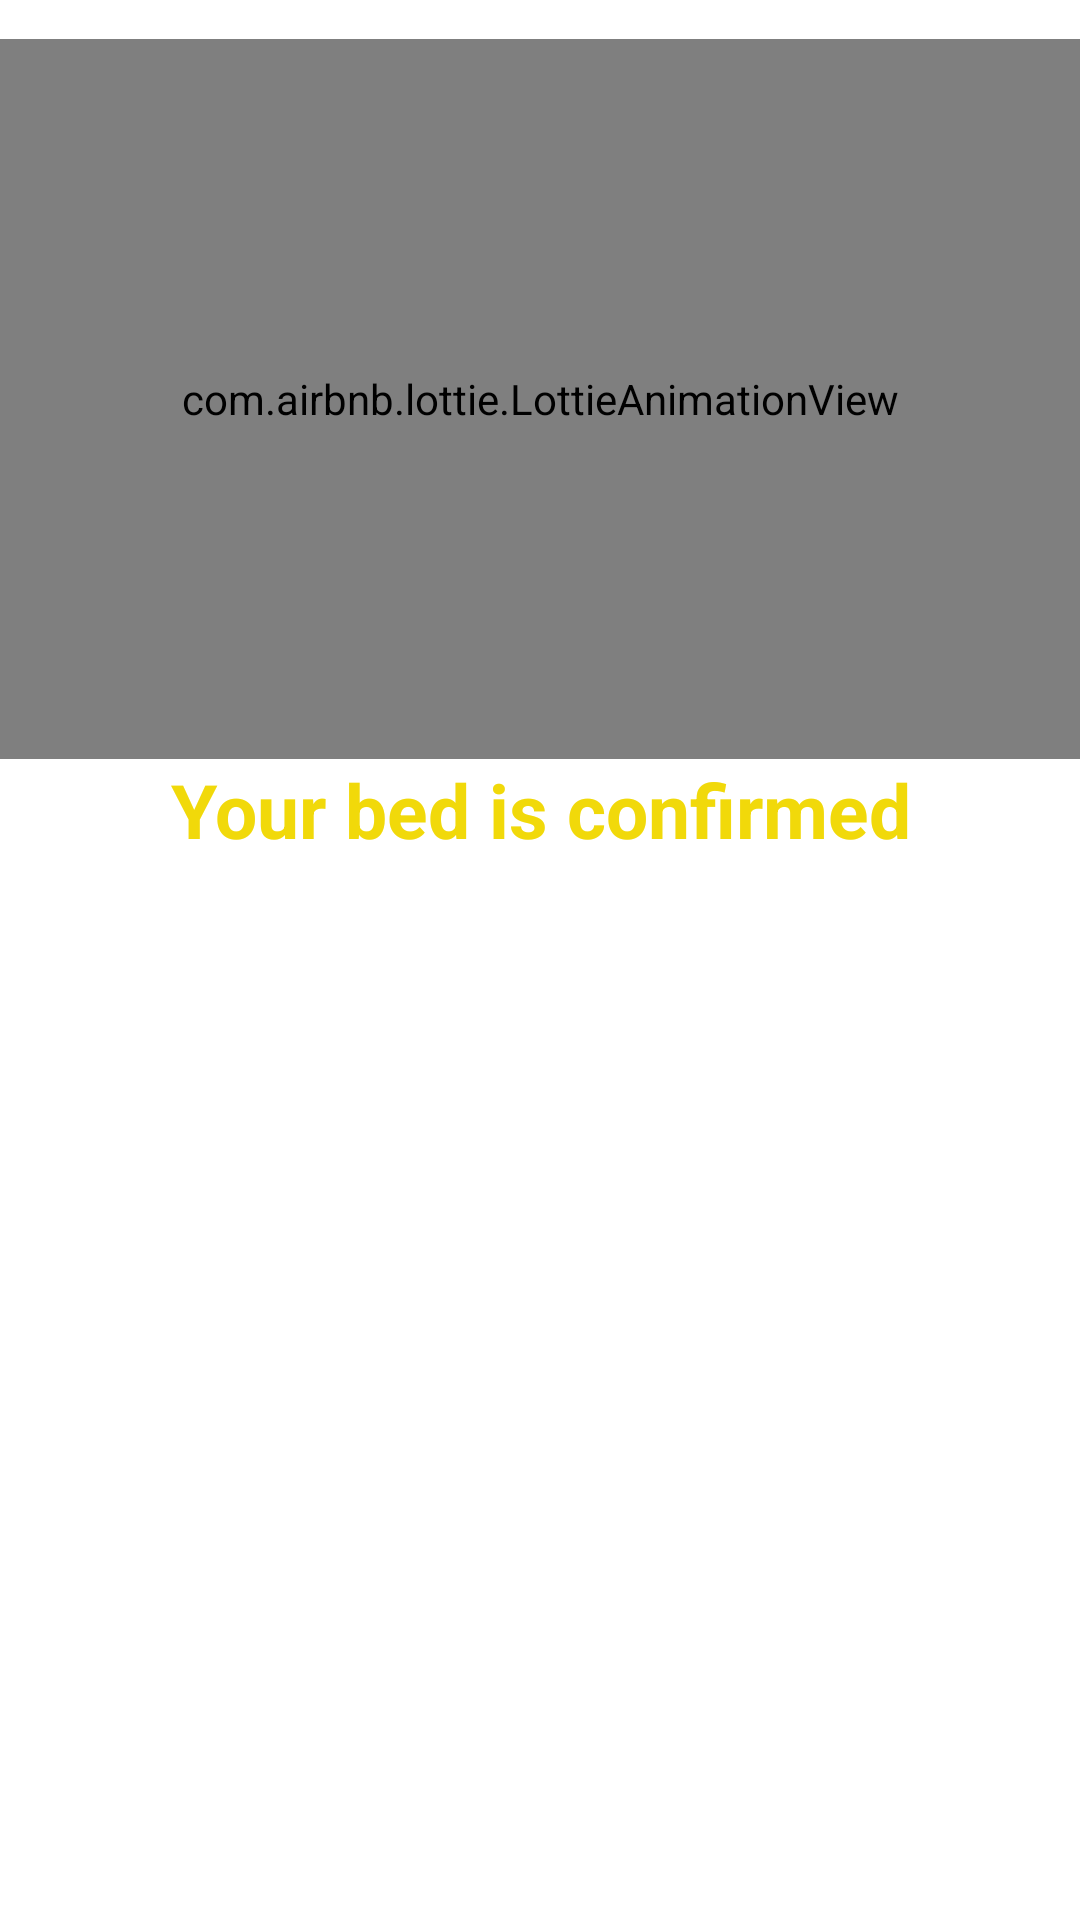

Android layout source for this screen:
<!-- AndroidManifest.xml: application theme AppTheme -->
<!-- res/layout/custom_dialog_box.xml -->
<?xml version="1.0" encoding="utf-8"?>
<LinearLayout
    xmlns:android="http://schemas.android.com/apk/res/android"
    xmlns:app="http://schemas.android.com/apk/res-auto"
    android:layout_width="match_parent"
    android:layout_height="match_parent">
    <LinearLayout
        android:layout_width="match_parent"
        android:layout_height="300dp"
        android:gravity="center"
        android:orientation="vertical">
        <com.airbnb.lottie.LottieAnimationView
            android:layout_width="match_parent"
            android:layout_height="240dp"
            app:lottie_rawRes="@raw/confirmation"
            app:lottie_autoPlay="true"
            app:lottie_loop="true"
            />
        <TextView
            android:layout_width="match_parent"
            android:layout_height="wrap_content"
            android:gravity="center"
            android:textSize="25dp"
            android:textStyle="bold"
            android:textColor="#F1D90A"
            android:text="Your bed is confirmed"
            />


    </LinearLayout>

</LinearLayout>
<!-- resources referenced by this layout -->
<resources>
  <style name="AppTheme" parent="Theme.MaterialComponents.Light">
          
          <item name="colorSurface">#fff</item>
      </style>
</resources>
